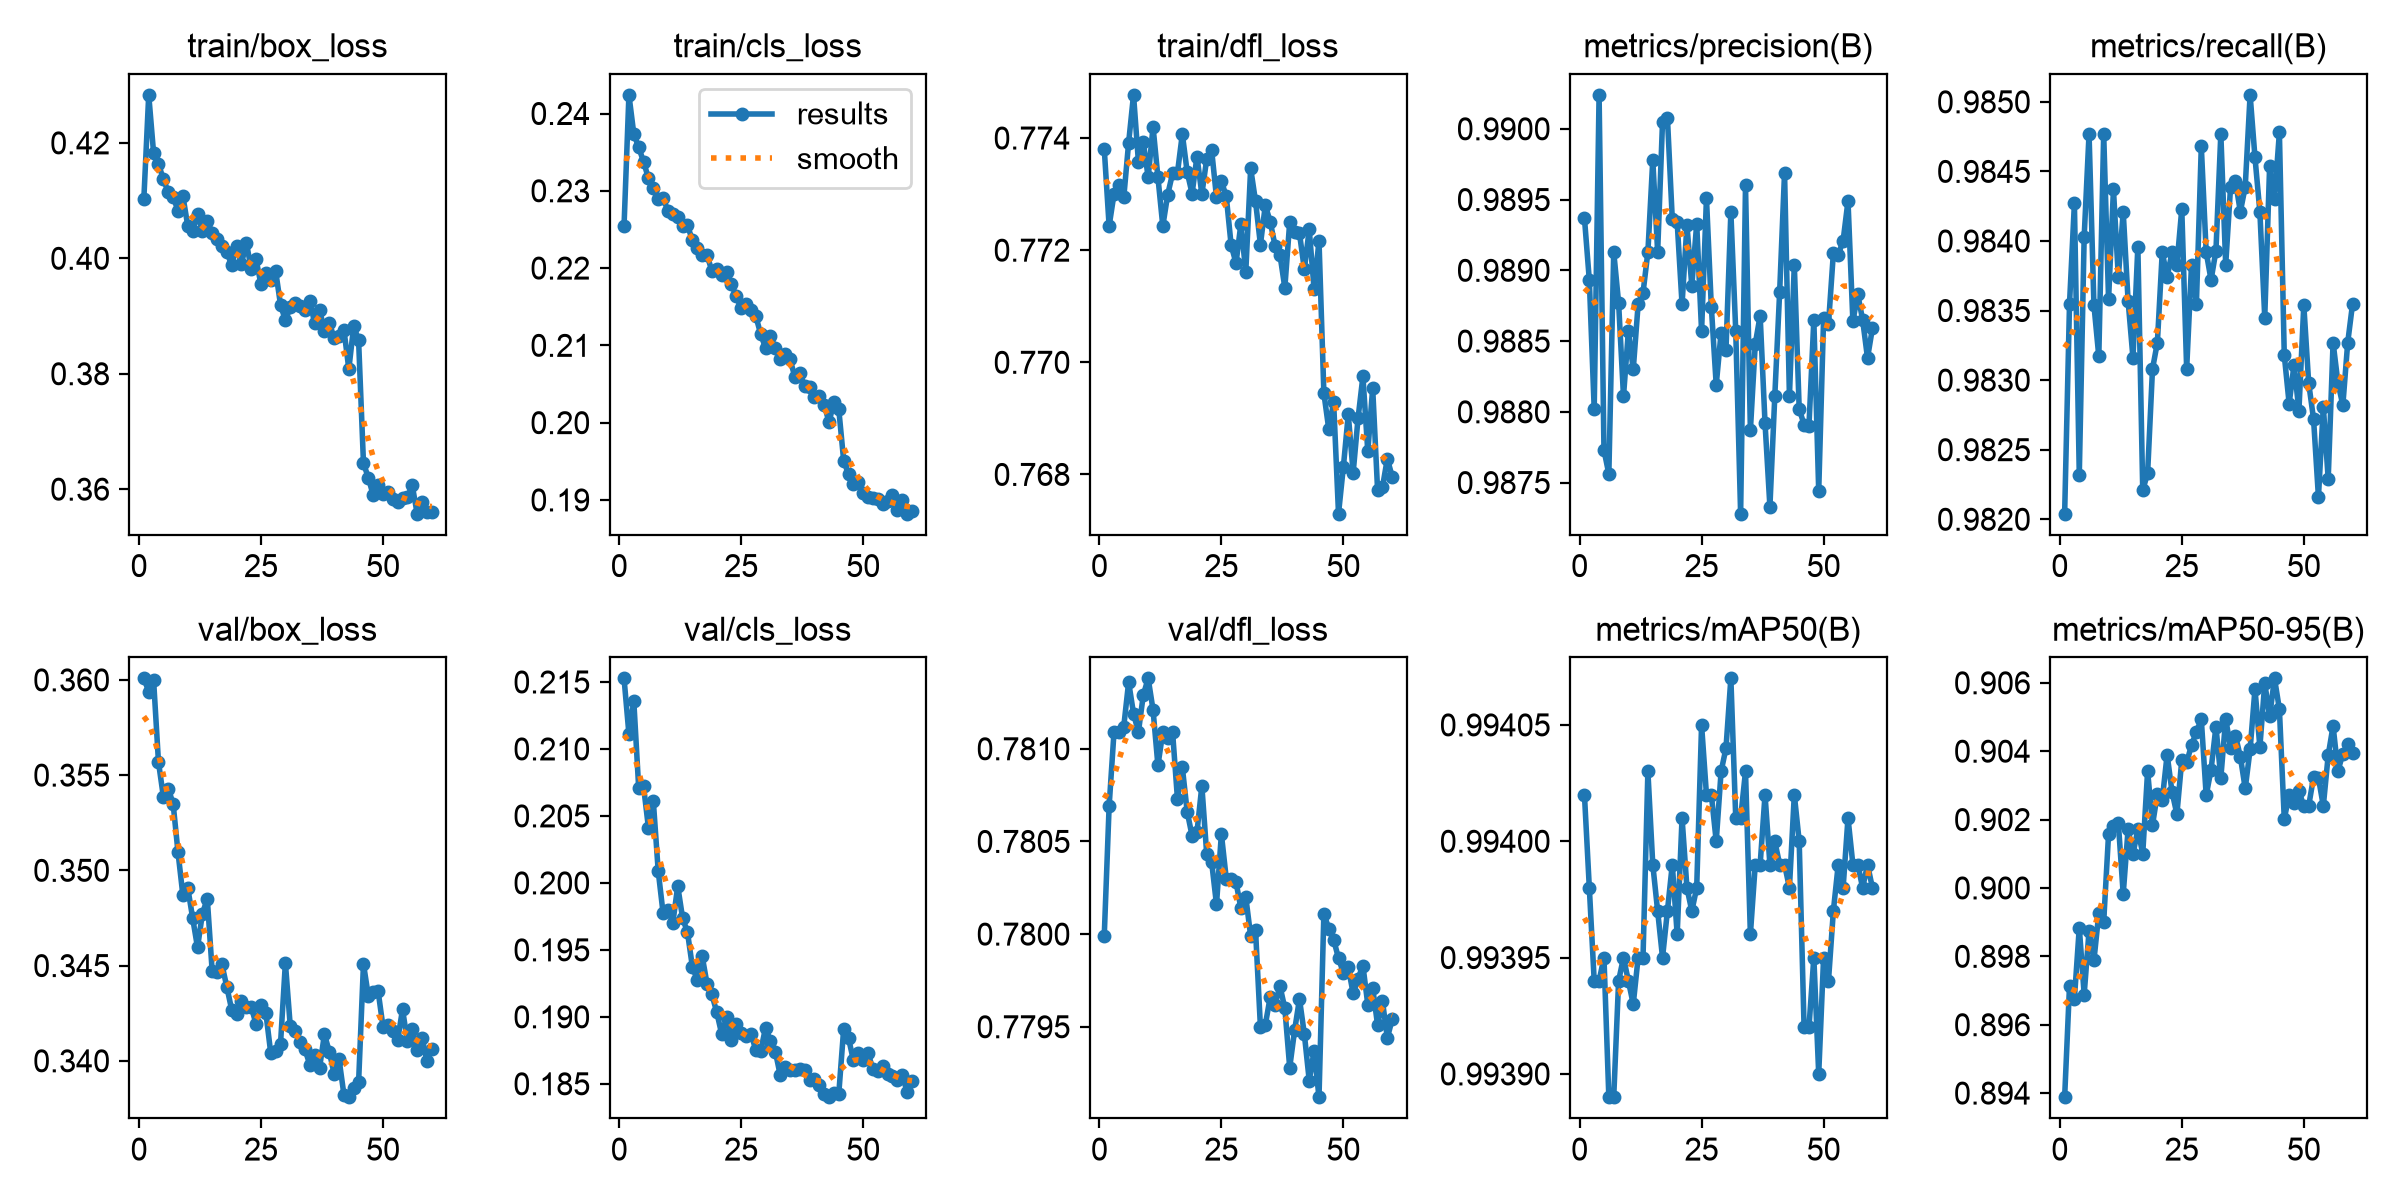

Source data for this figure (header and first rows):
epoch, time, train/box_loss, train/cls_loss, train/dfl_loss, metrics/precision(B), metrics/recall(B), metrics/mAP50(B), metrics/mAP50-95(B), val/box_loss, val/cls_loss, val/dfl_loss, lr/pg0, lr/pg1, lr/pg2
1, 91.99, 0.4103, 0.2255, 0.7738, 0.9894, 0.982, 0.994, 0.8939, 0.3601, 0.2153, 0.78, 0.001995, 0.001995, 0.002231
2, 159.6, 0.4283, 0.2424, 0.7724, 0.9889, 0.9836, 0.994, 0.8971, 0.3594, 0.2111, 0.7807, 0.001999, 0.001999, 0.001999
3, 227.5, 0.4182, 0.2374, 0.773, 0.988, 0.9843, 0.9939, 0.8968, 0.36, 0.2136, 0.7811, 0.001995, 0.001995, 0.001995
4, 295.2, 0.4163, 0.2356, 0.7732, 0.9902, 0.9823, 0.9939, 0.8988, 0.3557, 0.2071, 0.7811, 0.001988, 0.001988, 0.001988
5, 363, 0.4137, 0.2338, 0.7729, 0.9877, 0.984, 0.994, 0.8969, 0.3539, 0.2072, 0.7811, 0.001978, 0.001978, 0.001978
6, 430.6, 0.4114, 0.2316, 0.7739, 0.9876, 0.9848, 0.9939, 0.8988, 0.3543, 0.2041, 0.7814, 0.001966, 0.001966, 0.001966
7, 498.3, 0.4107, 0.2303, 0.7748, 0.9891, 0.9835, 0.9939, 0.8979, 0.3535, 0.2061, 0.7812, 0.001952, 0.001952, 0.001952
8, 566.4, 0.4082, 0.2289, 0.7736, 0.9888, 0.9832, 0.9939, 0.8993, 0.3509, 0.2009, 0.7811, 0.001934, 0.001934, 0.001934
9, 634.3, 0.4108, 0.2291, 0.7739, 0.9881, 0.9848, 0.994, 0.899, 0.3487, 0.1977, 0.7813, 0.001914, 0.001914, 0.001914
10, 702.1, 0.4056, 0.2274, 0.7733, 0.9886, 0.9836, 0.9939, 0.9016, 0.3491, 0.198, 0.7814, 0.001892, 0.001892, 0.001892
11, 770, 0.4047, 0.227, 0.7742, 0.9883, 0.9844, 0.9939, 0.9018, 0.3475, 0.197, 0.7812, 0.001867, 0.001867, 0.001867
12, 837.9, 0.4077, 0.2266, 0.7733, 0.9888, 0.9837, 0.994, 0.9019, 0.3459, 0.1998, 0.7809, 0.00184, 0.00184, 0.00184
13, 905.8, 0.4047, 0.2255, 0.7724, 0.9888, 0.9842, 0.994, 0.8998, 0.3477, 0.1974, 0.7811, 0.001811, 0.001811, 0.001811
14, 973.5, 0.4065, 0.2255, 0.773, 0.9891, 0.9836, 0.994, 0.9017, 0.3485, 0.1963, 0.7811, 0.001779, 0.001779, 0.001779
15, 1041, 0.4044, 0.2236, 0.7734, 0.9898, 0.9832, 0.994, 0.901, 0.3447, 0.1937, 0.7811, 0.001746, 0.001746, 0.001746
16, 1109, 0.4034, 0.2227, 0.7734, 0.9891, 0.984, 0.994, 0.9017, 0.3447, 0.1928, 0.7807, 0.00171, 0.00171, 0.00171
17, 1177, 0.4021, 0.2217, 0.7741, 0.99, 0.9822, 0.994, 0.901, 0.3451, 0.1946, 0.7809, 0.001672, 0.001672, 0.001672
18, 1245, 0.4012, 0.2217, 0.7734, 0.9901, 0.9823, 0.994, 0.9034, 0.3439, 0.1925, 0.7807, 0.001633, 0.001633, 0.001633
19, 1313, 0.3988, 0.2196, 0.773, 0.9894, 0.9831, 0.994, 0.9018, 0.3427, 0.1917, 0.7805, 0.001592, 0.001592, 0.001592
20, 1381, 0.4021, 0.2199, 0.7737, 0.9893, 0.9833, 0.994, 0.9028, 0.3424, 0.1903, 0.7805, 0.001549, 0.001549, 0.001549
21, 1451, 0.3991, 0.2192, 0.773, 0.9888, 0.9839, 0.994, 0.9026, 0.3432, 0.1887, 0.7808, 0.001505, 0.001505, 0.001505
22, 1520, 0.4027, 0.2195, 0.7736, 0.9893, 0.9837, 0.994, 0.9039, 0.3428, 0.19, 0.7804, 0.001459, 0.001459, 0.001459
23, 1590, 0.3982, 0.2179, 0.7738, 0.9889, 0.9839, 0.994, 0.9028, 0.3428, 0.1883, 0.7804, 0.001413, 0.001413, 0.001413
24, 1661, 0.3998, 0.2163, 0.7729, 0.9893, 0.9838, 0.994, 0.9022, 0.3419, 0.1895, 0.7802, 0.001365, 0.001365, 0.001365
25, 1732, 0.3955, 0.2148, 0.7732, 0.9886, 0.9842, 0.994, 0.9037, 0.3429, 0.1888, 0.7805, 0.001316, 0.001316, 0.001316
26, 1802, 0.3974, 0.2154, 0.773, 0.9895, 0.9831, 0.994, 0.9037, 0.3425, 0.1886, 0.7803, 0.001266, 0.001266, 0.001266
27, 1876, 0.3962, 0.2146, 0.7721, 0.9887, 0.9838, 0.994, 0.9042, 0.3404, 0.1887, 0.7803, 0.001216, 0.001216, 0.001216
28, 1951, 0.3978, 0.2138, 0.7718, 0.9882, 0.9836, 0.994, 0.9046, 0.3405, 0.1875, 0.7803, 0.001165, 0.001165, 0.001165
29, 2026, 0.392, 0.2115, 0.7725, 0.9886, 0.9847, 0.994, 0.9049, 0.3409, 0.1875, 0.7801, 0.001113, 0.001113, 0.001113
30, 2097, 0.3893, 0.2096, 0.7716, 0.9884, 0.9839, 0.994, 0.9027, 0.3451, 0.1892, 0.7802, 0.001062, 0.001062, 0.001062
31, 2168, 0.3915, 0.2112, 0.7735, 0.9894, 0.9837, 0.9941, 0.9035, 0.3418, 0.1882, 0.78, 0.00101, 0.00101, 0.00101
32, 2239, 0.3922, 0.2096, 0.7729, 0.9886, 0.9839, 0.994, 0.9047, 0.3416, 0.1874, 0.78, 0.0009582, 0.0009582, 0.0009582
33, 2309, 0.3917, 0.2083, 0.7721, 0.9873, 0.9848, 0.994, 0.9032, 0.341, 0.1857, 0.7795, 0.0009065, 0.0009065, 0.0009065
34, 2380, 0.391, 0.2089, 0.7728, 0.9896, 0.9838, 0.994, 0.905, 0.3406, 0.1863, 0.7795, 0.0008551, 0.0008551, 0.0008551
35, 2450, 0.3927, 0.2082, 0.7725, 0.9879, 0.9844, 0.994, 0.9041, 0.3398, 0.1861, 0.7797, 0.0008042, 0.0008042, 0.0008042
36, 2521, 0.3887, 0.2059, 0.7721, 0.9885, 0.9844, 0.994, 0.9044, 0.3403, 0.186, 0.7796, 0.0007538, 0.0007538, 0.0007538
37, 2592, 0.3911, 0.2065, 0.7719, 0.9887, 0.9842, 0.994, 0.9038, 0.3396, 0.1861, 0.7797, 0.0007041, 0.0007041, 0.0007041
38, 2664, 0.3874, 0.2047, 0.7713, 0.9879, 0.9844, 0.994, 0.9029, 0.3414, 0.186, 0.7796, 0.0006552, 0.0006552, 0.0006552
39, 2735, 0.3888, 0.2046, 0.7725, 0.9873, 0.985, 0.994, 0.9041, 0.3405, 0.1853, 0.7793, 0.0006073, 0.0006073, 0.0006073
40, 2807, 0.3862, 0.2033, 0.7723, 0.9881, 0.9846, 0.994, 0.9058, 0.3393, 0.1854, 0.7795, 0.0005605, 0.0005605, 0.0005605
41, 2879, 0.3865, 0.2035, 0.7723, 0.9889, 0.9842, 0.994, 0.9041, 0.3401, 0.1849, 0.7796, 0.000515, 0.000515, 0.000515
42, 2950, 0.3876, 0.2023, 0.7717, 0.9897, 0.9835, 0.994, 0.906, 0.3382, 0.1842, 0.7795, 0.0004708, 0.0004708, 0.0004708
43, 3022, 0.3808, 0.2001, 0.7724, 0.9881, 0.9845, 0.994, 0.905, 0.3381, 0.184, 0.7792, 0.0004281, 0.0004281, 0.0004281
44, 3094, 0.3883, 0.2027, 0.7713, 0.989, 0.9843, 0.994, 0.9061, 0.3386, 0.1844, 0.7794, 0.000387, 0.000387, 0.000387
45, 3165, 0.3858, 0.2017, 0.7722, 0.988, 0.9848, 0.994, 0.9052, 0.3389, 0.1843, 0.7791, 0.0003476, 0.0003476, 0.0003476
46, 3243, 0.3645, 0.1951, 0.7694, 0.9879, 0.9832, 0.9939, 0.902, 0.3451, 0.1891, 0.7801, 0.00031, 0.00031, 0.00031
47, 3313, 0.362, 0.1933, 0.7688, 0.9879, 0.9828, 0.9939, 0.9027, 0.3434, 0.1884, 0.78, 0.0002743, 0.0002743, 0.0002743
48, 3384, 0.3589, 0.1921, 0.7693, 0.9887, 0.9831, 0.994, 0.9025, 0.3436, 0.1867, 0.78, 0.0002406, 0.0002406, 0.0002406
49, 3453, 0.3608, 0.1923, 0.7673, 0.9874, 0.9828, 0.9939, 0.9028, 0.3437, 0.1873, 0.7799, 0.0002091, 0.0002091, 0.0002091
50, 3522, 0.3591, 0.1909, 0.7681, 0.9887, 0.9835, 0.994, 0.9024, 0.3418, 0.1868, 0.7798, 0.0001797, 0.0001797, 0.0001797
51, 3592, 0.3595, 0.1904, 0.7691, 0.9886, 0.983, 0.9939, 0.9024, 0.3419, 0.1873, 0.7798, 0.0001526, 0.0001526, 0.0001526
52, 3661, 0.3583, 0.1902, 0.768, 0.9891, 0.9827, 0.994, 0.9032, 0.3415, 0.1861, 0.7797, 0.0001279, 0.0001279, 0.0001279
53, 3729, 0.3578, 0.1902, 0.769, 0.9891, 0.9822, 0.994, 0.9032, 0.3411, 0.1859, 0.7798, 0.0001056, 0.0001056, 0.0001056
54, 3798, 0.3585, 0.1895, 0.7698, 0.9892, 0.9828, 0.994, 0.9024, 0.3427, 0.1863, 0.7798, 8.57554e-05, 8.57554e-05, 8.57554e-05
55, 3868, 0.3586, 0.1899, 0.7684, 0.9895, 0.9823, 0.994, 0.9039, 0.341, 0.1857, 0.7796, 6.8454e-05, 6.8454e-05, 6.8454e-05
56, 3937, 0.3606, 0.1907, 0.7695, 0.9886, 0.9833, 0.994, 0.9047, 0.3417, 0.1856, 0.7797, 5.37334e-05, 5.37334e-05, 5.37334e-05
57, 4007, 0.3558, 0.1888, 0.7677, 0.9888, 0.983, 0.994, 0.9034, 0.3406, 0.1853, 0.7795, 4.16339e-05, 4.16339e-05, 4.16339e-05
58, 4075, 0.3578, 0.1899, 0.7678, 0.9887, 0.9828, 0.994, 0.9039, 0.3412, 0.1856, 0.7796, 3.21885e-05, 3.21885e-05, 3.21885e-05
59, 4144, 0.356, 0.1882, 0.7683, 0.9884, 0.9833, 0.994, 0.9042, 0.34, 0.1844, 0.7794, 2.54233e-05, 2.54233e-05, 2.54233e-05
60, 4214, 0.3561, 0.1886, 0.768, 0.9886, 0.9836, 0.994, 0.904, 0.3406, 0.1852, 0.7795, 2.13568e-05, 2.13568e-05, 2.13568e-05
